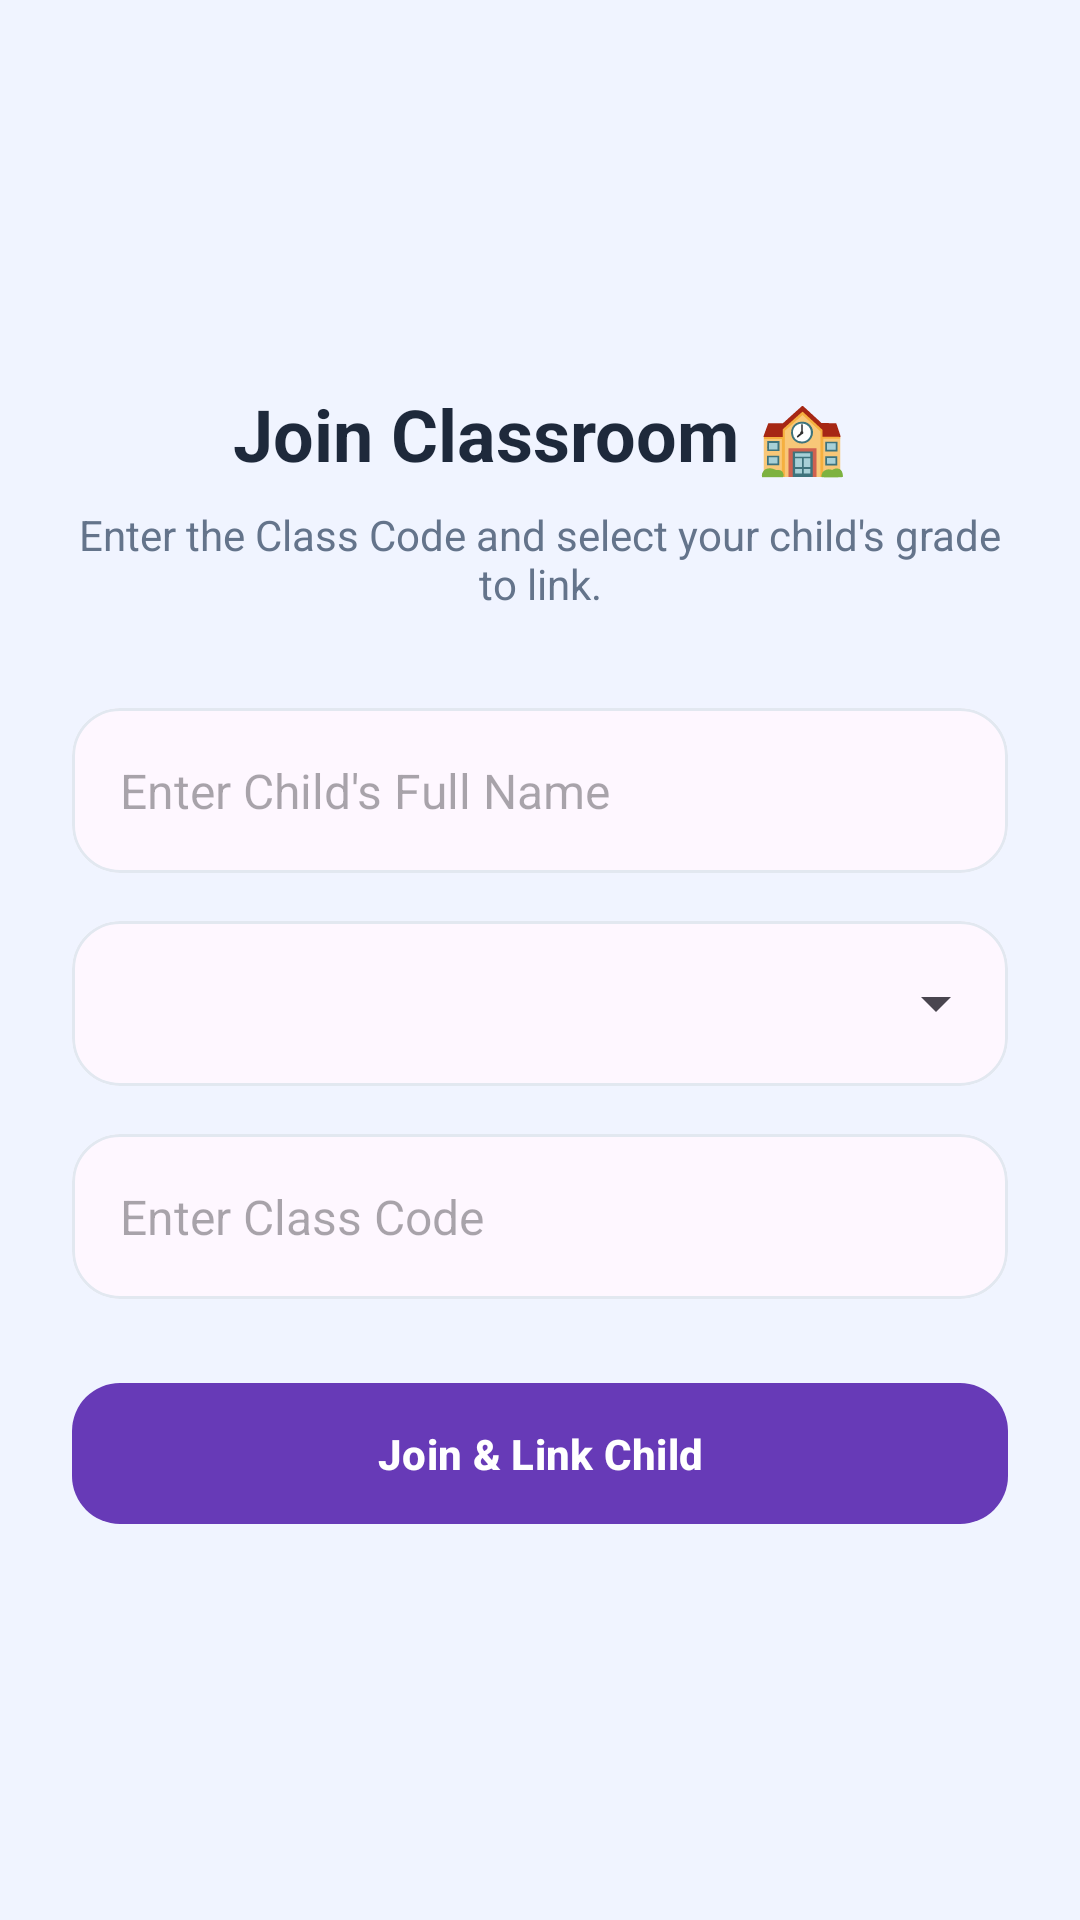

Layout XML and referenced resources for this Android screen:
<!-- AndroidManifest.xml: application theme Theme.QR_Paring_App -->
<!-- res/layout/activity_join_class.xml -->
<?xml version="1.0" encoding="utf-8"?>
<androidx.constraintlayout.widget.ConstraintLayout xmlns:android="http://schemas.android.com/apk/res/android"
    xmlns:app="http://schemas.android.com/apk/res-auto"
    android:layout_width="match_parent"
    android:layout_height="match_parent"
    android:background="#F0F4FF">

    <LinearLayout
        android:layout_width="match_parent"
        android:layout_height="wrap_content"
        android:orientation="vertical"
        android:padding="24dp"
        app:layout_constraintTop_toTopOf="parent"
        app:layout_constraintBottom_toBottomOf="parent">

        <TextView
            android:layout_width="wrap_content"
            android:layout_height="wrap_content"
            android:text="Join Classroom 🏫"
            android:textSize="24sp"
            android:textStyle="bold"
            android:textColor="#1E293B"
            android:layout_gravity="center"
            android:layout_marginBottom="8dp"/>

        <TextView
            android:layout_width="wrap_content"
            android:layout_height="wrap_content"
            android:text="Enter the Class Code and select your child's grade to link."
            android:textSize="14sp"
            android:textColor="#64748B"
            android:gravity="center"
            android:layout_marginBottom="32dp"/>

        <com.google.android.material.card.MaterialCardView
            android:layout_width="match_parent"
            android:layout_height="55dp"
            app:cardCornerRadius="16dp"
            app:cardElevation="0dp"
            app:strokeWidth="1dp"
            app:strokeColor="#E2E8F0"
            android:layout_marginBottom="16dp">
            <EditText
                android:id="@+id/etChildName"
                android:layout_width="match_parent"
                android:layout_height="match_parent"
                android:background="@null"
                android:hint="Enter Child's Full Name"
                android:paddingHorizontal="16dp"
                android:inputType="textPersonName"
                android:textSize="16sp"/>
        </com.google.android.material.card.MaterialCardView>

        <com.google.android.material.card.MaterialCardView
            android:layout_width="match_parent"
            android:layout_height="55dp"
            app:cardCornerRadius="16dp"
            app:cardElevation="0dp"
            app:strokeWidth="1dp"
            app:strokeColor="#E2E8F0"
            android:layout_marginBottom="16dp">
            <Spinner
                android:id="@+id/spinnerChildGrade"
                android:layout_width="match_parent"
                android:layout_height="match_parent"
                android:paddingHorizontal="12dp"
                android:spinnerMode="dropdown"/>
        </com.google.android.material.card.MaterialCardView>

        <com.google.android.material.card.MaterialCardView
            android:layout_width="match_parent"
            android:layout_height="55dp"
            app:cardCornerRadius="16dp"
            app:cardElevation="0dp"
            app:strokeWidth="1dp"
            app:strokeColor="#E2E8F0"
            android:layout_marginBottom="24dp">
            <EditText
                android:id="@+id/etClassCode"
                android:layout_width="match_parent"
                android:layout_height="match_parent"
                android:background="@null"
                android:hint="Enter Class Code"
                android:paddingHorizontal="16dp"
                android:inputType="text"
                android:textSize="16sp"/>
        </com.google.android.material.card.MaterialCardView>

        <com.google.android.material.button.MaterialButton
            android:id="@+id/btnJoinClass"
            android:layout_width="match_parent"
            android:layout_height="55dp"
            android:text="Join &amp; Link Child"
            android:textAllCaps="false"
            android:textStyle="bold"
            app:backgroundTint="#673AB7"
            app:cornerRadius="16dp" />

    </LinearLayout>
</androidx.constraintlayout.widget.ConstraintLayout>
<!-- resources referenced by this layout -->
<resources>
  <style name="Theme.QR_Paring_App" parent="Base.Theme.QR_Paring_App" />
  <style name="Base.Theme.QR_Paring_App" parent="Theme.Material3.DayNight.NoActionBar">
          
          
      </style>
</resources>
